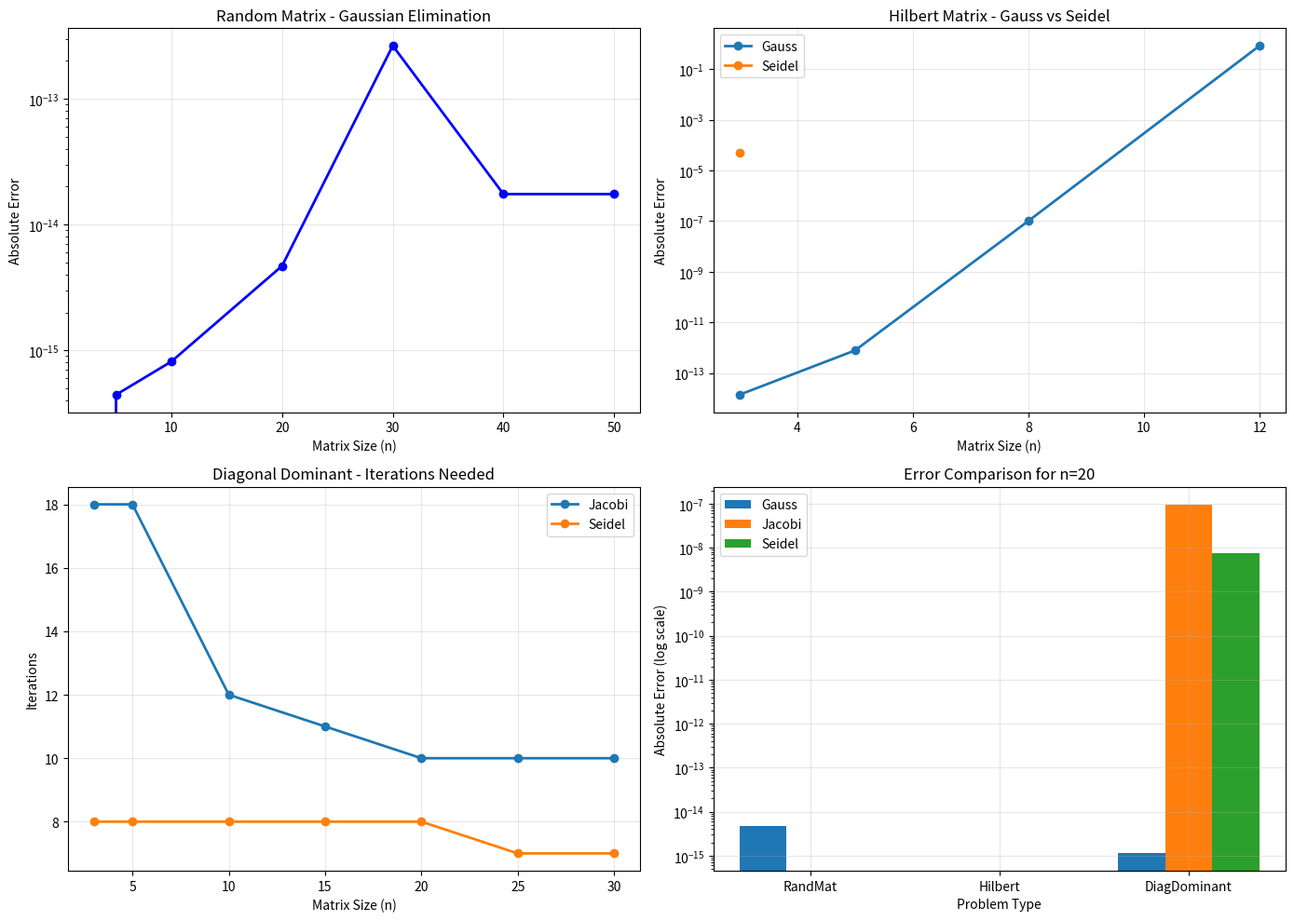
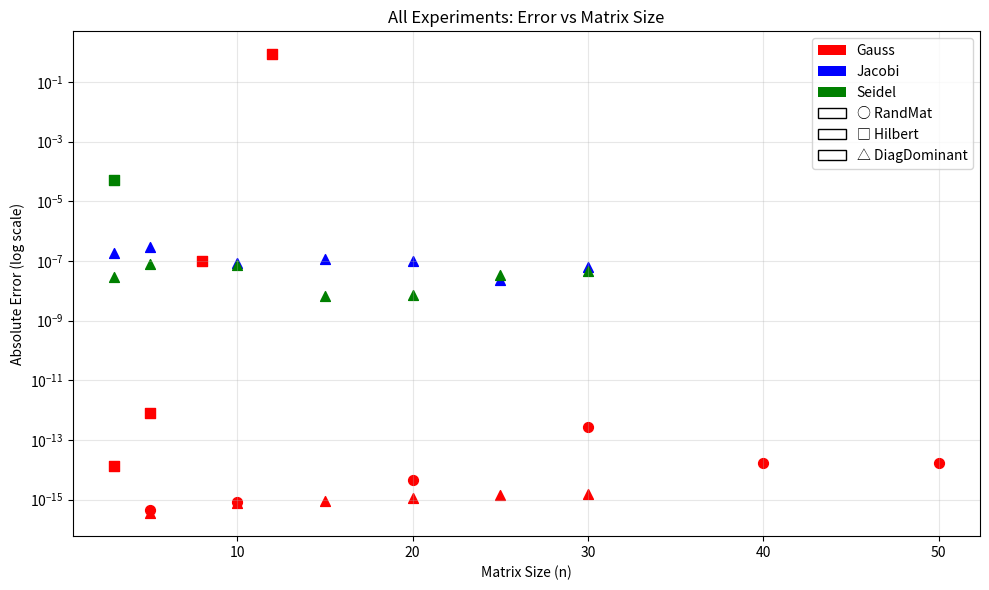

Write the Python code that produced these figures, in order.
import numpy as np
import matplotlib.pyplot as plt
import time
import random

# ==================== MATRIX GENERATORS ====================

def generate_random_matrix(n, min_val=-5, max_val=5, diag_dom=False, dom_factor=1.5):
    """Generate random matrix"""
    A = np.zeros((n, n))
    for i in range(n):
        for j in range(n):
            A[i, j] = random.uniform(min_val, max_val)
    
    if diag_dom:
        for i in range(n):
            row_sum = sum(abs(A[i, j]) for j in range(n) if j != i)
            A[i, i] = row_sum * dom_factor + 0.1
    return A

def generate_hilbert_matrix(n):
    """Generate Hilbert matrix"""
    H = np.zeros((n, n))
    for i in range(n):
        for j in range(n):
            H[i, j] = 1.0 / (i + j + 1)
    return H

# ==================== SOLVERS ====================

def gaussian_elimination(A, b):
    """Gaussian elimination"""
    n = len(b)
    A = A.copy().astype(float)
    b = b.copy().astype(float)
    
    for i in range(n):
        # Pivot
        max_row = i
        max_val = abs(A[i, i])
        for k in range(i+1, n):
            if abs(A[k, i]) > max_val:
                max_val = abs(A[k, i])
                max_row = k
        
        if max_row != i:
            A[[i, max_row]] = A[[max_row, i]]
            b[[i, max_row]] = b[[max_row, i]]
        
        if abs(A[i, i]) < 1e-15:
            return np.zeros(n), False
        
        # Eliminate
        for j in range(i+1, n):
            factor = A[j, i] / A[i, i]
            A[j, i:] -= factor * A[i, i:]
            b[j] -= factor * b[i]
    
    # Back sub
    x = np.zeros(n)
    for i in range(n-1, -1, -1):
        x[i] = (b[i] - np.dot(A[i, i+1:], x[i+1:])) / A[i, i]
    
    return x, True

def jacobi(A, b, tol=1e-6, max_iter=5000):
    """Jacobi iteration"""
    n = len(b)
    x = np.zeros(n)
    x_new = np.zeros(n)
    
    for it in range(1, max_iter+1):
        for i in range(n):
            s = 0
            for j in range(n):
                if i != j:
                    s += A[i, j] * x[j]
            x_new[i] = (b[i] - s) / A[i, i]
        
        if np.linalg.norm(x_new - x) < tol:
            return x_new, it, True
        
        x = x_new.copy()
    
    return x_new, max_iter, False

def gauss_seidel(A, b, tol=1e-6, max_iter=5000):
    """Gauss-Seidel iteration"""
    n = len(b)
    x = np.zeros(n)
    
    for it in range(1, max_iter+1):
        x_old = x.copy()
        
        for i in range(n):
            s = np.dot(A[i, :i], x[:i]) + np.dot(A[i, i+1:], x_old[i+1:])
            x[i] = (b[i] - s) / A[i, i]
        
        if np.linalg.norm(x - x_old) < tol:
            return x, it, True
    
    return x, max_iter, False

# ==================== EXPERIMENTS ====================

def run_experiments():
    """Run all experiments and print results"""
    print("="*85)
    print(f"{'Problem type':<15} {'Algorithm':<10} {'Dimension':<10} {'Iterations':<10} {'Residue':<15} {'Abs. error':<15}")
    print("="*85)
    
    results = []
    
    # Experiment 1: Random matrix (no diagonal dominance)
    for n in [3, 5, 10, 20, 30, 40, 50]:
        A = generate_random_matrix(n, diag_dom=False)
        x_true = np.ones(n)
        b = np.dot(A, x_true)
        
        x_ge, success = gaussian_elimination(A, b)
        if success:
            residue = np.linalg.norm(np.dot(A, x_ge) - b)
            error = np.linalg.norm(x_ge - x_true)
            results.append(['RandMat', 'Gauss', n, 1, residue, error])
            print(f"{'RandMat':<15} {'Gauss':<10} {n:<10} {1:<10} {residue:<15.2e} {error:<15.2e}")
    
    print("-"*85)
    
    # Experiment 2: Hilbert matrix
    for n in [3, 5, 8, 12, 16, 20, 25]:
        A = generate_hilbert_matrix(n)
        x_true = np.ones(n)
        b = np.dot(A, x_true)
        
        # Gaussian
        x_ge, success = gaussian_elimination(A, b)
        if success:
            residue = np.linalg.norm(np.dot(A, x_ge) - b)
            error = np.linalg.norm(x_ge - x_true)
            results.append(['Hilbert', 'Gauss', n, 1, residue, error])
            print(f"{'Hilbert':<15} {'Gauss':<10} {n:<10} {1:<10} {residue:<15.2e} {error:<15.2e}")
        
        # Gauss-Seidel
        x_gs, it_gs, conv = gauss_seidel(A, b, tol=1e-6, max_iter=2000)
        if conv:
            residue = np.linalg.norm(np.dot(A, x_gs) - b)
            error = np.linalg.norm(x_gs - x_true)
            results.append(['Hilbert', 'Seidel', n, it_gs, residue, error])
            print(f"{'Hilbert':<15} {'Seidel':<10} {n:<10} {it_gs:<10} {residue:<15.2e} {error:<15.2e}")
        else:
            print(f"{'Hilbert':<15} {'Seidel':<10} {n:<10} {'FAIL':<10} {'-':<15} {'-':<15}")
    
    print("-"*85)
    
    # Experiment 3: Diagonally dominant matrix
    for n in [3, 5, 10, 15, 20, 25, 30]:
        A = generate_random_matrix(n, diag_dom=True, dom_factor=1.5)
        x_true = np.ones(n)
        b = np.dot(A, x_true)
        
        # Gaussian
        x_ge, success = gaussian_elimination(A, b)
        if success:
            residue = np.linalg.norm(np.dot(A, x_ge) - b)
            error = np.linalg.norm(x_ge - x_true)
            results.append(['DiagDominant', 'Gauss', n, 1, residue, error])
            print(f"{'DiagDominant':<15} {'Gauss':<10} {n:<10} {1:<10} {residue:<15.2e} {error:<15.2e}")
        
        # Jacobi
        x_j, it_j, conv_j = jacobi(A, b, tol=1e-6, max_iter=3000)
        if conv_j:
            residue = np.linalg.norm(np.dot(A, x_j) - b)
            error = np.linalg.norm(x_j - x_true)
            results.append(['DiagDominant', 'Jacobi', n, it_j, residue, error])
            print(f"{'DiagDominant':<15} {'Jacobi':<10} {n:<10} {it_j:<10} {residue:<15.2e} {error:<15.2e}")
        else:
            print(f"{'DiagDominant':<15} {'Jacobi':<10} {n:<10} {'FAIL':<10} {'-':<15} {'-':<15}")
        
        # Gauss-Seidel
        x_gs, it_gs, conv_gs = gauss_seidel(A, b, tol=1e-6, max_iter=3000)
        if conv_gs:
            residue = np.linalg.norm(np.dot(A, x_gs) - b)
            error = np.linalg.norm(x_gs - x_true)
            results.append(['DiagDominant', 'Seidel', n, it_gs, residue, error])
            print(f"{'DiagDominant':<15} {'Seidel':<10} {n:<10} {it_gs:<10} {residue:<15.2e} {error:<15.2e}")
        else:
            print(f"{'DiagDominant':<15} {'Seidel':<10} {n:<10} {'FAIL':<10} {'-':<15} {'-':<15}")
        
        print("-"*85)
    
    return results

def plot_results(results):
    """Plot the results"""
    # Convert to numpy array for easier processing
    results_array = np.array(results, dtype=object)
    
    # Extract data for each problem type
    fig, axes = plt.subplots(2, 2, figsize=(14, 10))
    
    # Plot 1: Random Matrix - Gaussian error
    ax = axes[0, 0]
    rand_data = results_array[results_array[:, 0] == 'RandMat']
    n_vals = rand_data[:, 2].astype(float)
    errors = rand_data[:, 5].astype(float)
    ax.plot(n_vals, errors, 'bo-', linewidth=2)
    ax.set_xlabel('Matrix Size (n)')
    ax.set_ylabel('Absolute Error')
    ax.set_title('Random Matrix - Gaussian Elimination')
    ax.set_yscale('log')
    ax.grid(True, alpha=0.3)
    
    # Plot 2: Hilbert Matrix comparison
    ax = axes[0, 1]
    hilbert_data = results_array[results_array[:, 0] == 'Hilbert']
    for method in ['Gauss', 'Seidel']:
        method_data = hilbert_data[hilbert_data[:, 1] == method]
        if len(method_data) > 0:
            n_vals = method_data[:, 2].astype(float)
            errors = method_data[:, 5].astype(float)
            ax.plot(n_vals, errors, 'o-', linewidth=2, label=method)
    ax.set_xlabel('Matrix Size (n)')
    ax.set_ylabel('Absolute Error')
    ax.set_title('Hilbert Matrix - Gauss vs Seidel')
    ax.set_yscale('log')
    ax.legend()
    ax.grid(True, alpha=0.3)
    
    # Plot 3: Diagonal Dominant - Iterations
    ax = axes[1, 0]
    diag_data = results_array[results_array[:, 0] == 'DiagDominant']
    for method in ['Jacobi', 'Seidel']:
        method_data = diag_data[diag_data[:, 1] == method]
        if len(method_data) > 0:
            n_vals = method_data[:, 2].astype(float)
            iters = method_data[:, 3].astype(float)
            ax.plot(n_vals, iters, 'o-', linewidth=2, label=method)
    ax.set_xlabel('Matrix Size (n)')
    ax.set_ylabel('Iterations')
    ax.set_title('Diagonal Dominant - Iterations Needed')
    ax.legend()
    ax.grid(True, alpha=0.3)
    
    # Plot 4: All methods error comparison for n=20
    ax = axes[1, 1]
    n_val = 20
    methods_data = {}
    for prob_type in ['RandMat', 'Hilbert', 'DiagDominant']:
        type_data = results_array[results_array[:, 0] == prob_type]
        n_data = type_data[type_data[:, 2].astype(float) == n_val]
        for row in n_data:
            method = row[1]
            error = float(row[5])
            if method not in methods_data:
                methods_data[method] = []
            methods_data[method].append((prob_type, error))
    
    # Plot grouped bars
    methods = ['Gauss', 'Jacobi', 'Seidel']
    prob_types = ['RandMat', 'Hilbert', 'DiagDominant']
    bar_width = 0.25
    x = np.arange(len(prob_types))
    
    for idx, method in enumerate(methods):
        errors = []
        for prob in prob_types:
            found = False
            for m, err_list in methods_data.items():
                if m == method:
                    for prob_t, err in err_list:
                        if prob_t == prob:
                            errors.append(err)
                            found = True
                            break
                if found:
                    break
            if not found:
                errors.append(0)
        
        if any(err > 0 for err in errors):
            ax.bar(x + idx*bar_width, errors, bar_width, label=method)
    
    ax.set_xlabel('Problem Type')
    ax.set_ylabel('Absolute Error (log scale)')
    ax.set_title(f'Error Comparison for n={n_val}')
    ax.set_xticks(x + bar_width)
    ax.set_xticklabels(prob_types)
    ax.set_yscale('log')
    ax.legend()
    ax.grid(True, alpha=0.3)
    
    plt.tight_layout()
    plt.savefig('sle_experiment_results.png', dpi=150)
    plt.show()
    
    # Additional plot: Error vs Matrix Size for all
    fig2, ax2 = plt.subplots(figsize=(10, 6))
    
    colors = {'Gauss': 'red', 'Jacobi': 'blue', 'Seidel': 'green'}
    markers = {'RandMat': 'o', 'Hilbert': 's', 'DiagDominant': '^'}
    
    for row in results:
        prob_type, method, n, iters, residue, error = row
        n = float(n)
        error = float(error)
        
        if error > 0:
            ax2.scatter(n, error, color=colors.get(method, 'black'), 
                       marker=markers.get(prob_type, 'o'), s=50, 
                       label=f'{prob_type}-{method}' if prob_type == 'DiagDominant' and method == 'Gauss' else "")
    
    ax2.set_xlabel('Matrix Size (n)')
    ax2.set_ylabel('Absolute Error (log scale)')
    ax2.set_title('All Experiments: Error vs Matrix Size')
    ax2.set_yscale('log')
    ax2.grid(True, alpha=0.3)
    ax2.legend(['DiagDominant-Gauss'], loc='upper left')
    
    # Add custom legend
    from matplotlib.patches import Patch
    legend_elements = [
        Patch(facecolor='red', label='Gauss'),
        Patch(facecolor='blue', label='Jacobi'),
        Patch(facecolor='green', label='Seidel'),
        Patch(facecolor='white', edgecolor='black', label='○ RandMat'),
        Patch(facecolor='white', edgecolor='black', label='□ Hilbert'),
        Patch(facecolor='white', edgecolor='black', label='△ DiagDominant')
    ]
    ax2.legend(handles=legend_elements, loc='upper right')
    
    plt.tight_layout()
    plt.savefig('sle_all_results.png', dpi=150)
    plt.show()

def save_to_csv(results):
    """Save results to CSV file"""
    with open('sle_experiment_results.csv', 'w') as f:
        f.write("Problem_type,Algorithm,Dimension,Iterations,Residue,Abs_error\n")
        for row in results:
            prob_type, method, n, iters, residue, error = row
            f.write(f"{prob_type},{method},{n},{iters},{residue:.6e},{error:.6e}\n")
    
    print("\nResults saved to 'sle_experiment_results.csv'")

# ==================== MAIN ====================

def main():
    print("SYSTEM OF LINEAR EQUATIONS ALGORITHMS TESTING")
    print("="*85)
    print("Testing Gaussian Elimination, Jacobi, and Gauss-Seidel methods")
    print("on Random, Hilbert, and Diagonally Dominant matrices.")
    print("="*85)
    
    # Run experiments
    results = run_experiments()
    
    # Plot results
    plot_results(results)
    
    # Save to CSV
    save_to_csv(results)
    
    # Print summary statistics
    print("\n" + "="*85)
    print("SUMMARY STATISTICS")
    print("="*85)
    
    # Calculate averages
    gauss_errors = []
    jacobi_iters = []
    seidel_iters = []
    
    for row in results:
        prob_type, method, n, iters, residue, error = row
        error = float(error)
        iters = int(iters)
        
        if method == 'Gauss' and error > 0:
            gauss_errors.append(error)
        elif method == 'Jacobi' and iters > 0:
            jacobi_iters.append(iters)
        elif method == 'Seidel' and iters > 0:
            seidel_iters.append(iters)
    
    if gauss_errors:
        print(f"Gaussian Elimination - Average error: {np.mean(gauss_errors):.2e}")
        print(f"                     - Max error: {np.max(gauss_errors):.2e}")
    
    if jacobi_iters:
        print(f"Jacobi Method       - Average iterations: {np.mean(jacobi_iters):.0f}")
        print(f"                     - Max iterations: {np.max(jacobi_iters)}")
    
    if seidel_iters:
        print(f"Gauss-Seidel Method - Average iterations: {np.mean(seidel_iters):.0f}")
        print(f"                     - Max iterations: {np.max(seidel_iters)}")
    
    # Compare convergence speed
    if jacobi_iters and seidel_iters:
        speedup = np.mean(jacobi_iters) / np.mean(seidel_iters)
        print(f"\nGauss-Seidel is {speedup:.1f}x faster than Jacobi on average")

if __name__ == "__main__":
    main()
